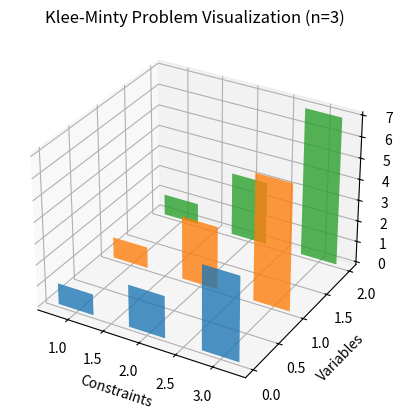

Write Python code to recreate this figure.
import numpy as np
import matplotlib.pyplot as plt
from mpl_toolkits.mplot3d import Axes3D

def klee_minty_problem(n):
    # Define the objective function coefficients
    c = np.array([-2**(n - j) for j in range(n)])
    
    # Define the constraint matrix A and bounds
    A = np.zeros((n, n))
    for i in range(n):
        A[i, :i+1] = [2**(i - j) for j in range(i+1)]  # Corrected line
    b = np.array([100**(i - 1) for i in range(1, n + 1)])
    
    # Define variable bounds
    bounds = [(0, None) for _ in range(n)]
    
    return c, A, b, bounds

def plot_klee_minty_problem_3d(n):
    _, A, _, _ = klee_minty_problem(n)
    
    fig = plt.figure()
    ax = fig.add_subplot(111, projection='3d')
    
    for i in range(n):
        x = np.zeros(n)
        x[:i+1] = 1  # Set some variables to 1 to visualize constraints
        z = np.dot(A, x)
        y = np.arange(n) + 1  # Constraint indices
        ax.bar(y, z, zs=i, zdir='y', width=0.5, alpha=0.8)
    
    ax.set_xlabel('Constraints')
    ax.set_ylabel('Variables')
    ax.set_zlabel('Constraint Coefficients')
    ax.set_title(f'Klee-Minty Problem Visualization (n={n})')
    
    plt.show()

if __name__ == "__main__":
    n = 3  # You can change the value of n here
    
    # Plot the 3D visualization
    plot_klee_minty_problem_3d(n)
